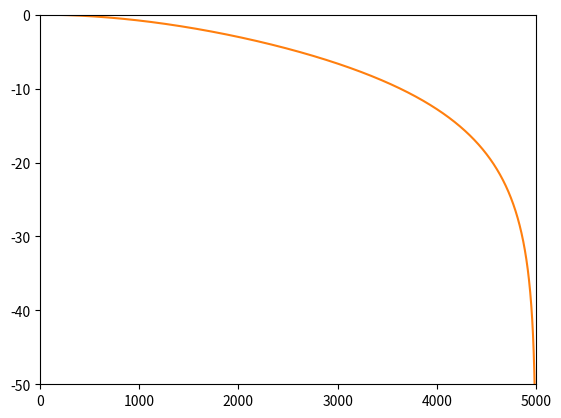

This figure's Python source:
import numpy as np
import math
import matplotlib.pyplot as plt


fs = 10000 # サンプリング周波数
fc = 2000  # カットオフ周波数
N=10000       # 入力点数


# 変数
T = 1.0 / fs
omega_d = 2.0*math.pi * fc
omega_a = 2.0/T * math.tan(omega_d*T/2.0)
alpha = math.tan(omega_d*T / 2.0)
a1 = (alpha-1) / (alpha+1)
b0 = b1 = alpha / (alpha+1)

print(omega_a)
print(alpha)
print(a1)
print(b0)
print('--')

# インパルス入力
input = np.zeros(N)
input[0] = 1

# ローパスフィルタ
x1 = y1 = 0.0
output = np.array([])
for j in range(N):
	y0 = b0*input[j] + b1*x1 - a1*y1
	x1 = input[j]
	y1 = y0
	output = np.append(output, y0)


# print(output)

plt.plot(np.arange(0,N), output)
plt.xlim(0, 100)
plt.show()

amp = 20*np.log10(np.abs(np.fft.fft(output)))

plt.plot(np.arange(0,N), amp)
plt.xlim(0,N/2)
plt.ylim(-50,0)
plt.show()
